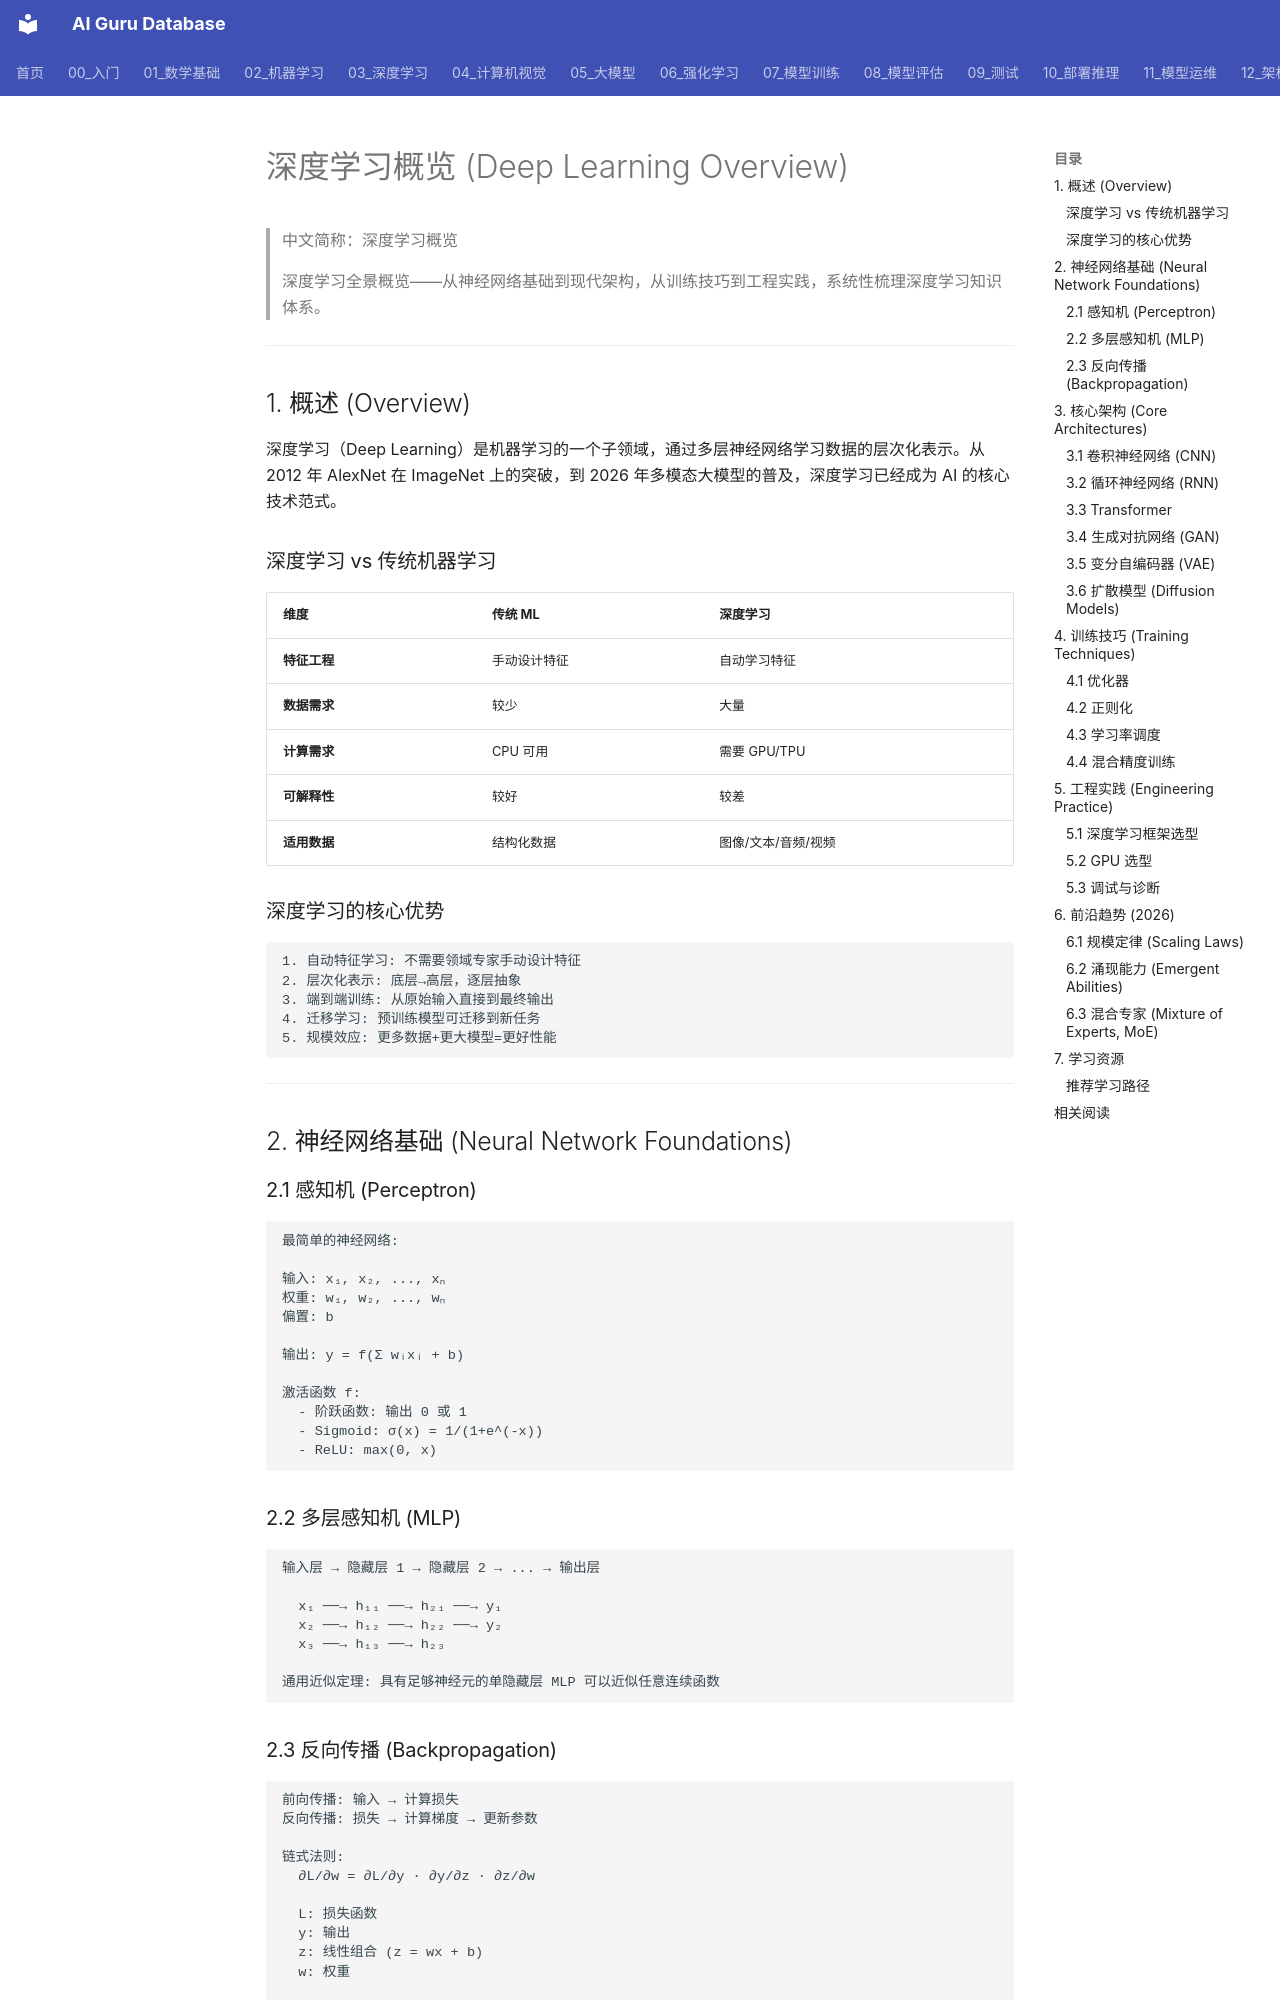

repository: ai-guru-global/ai-guru-database · page: 03_深度学习/01_深度学习基础/03_DL_概览/index.html · generator: mkdocs

---
title: "深度学习概览 (Deep Learning Overview)"
category: 03-deep-learning
tags: ["deep-learning", "neural-network", "overview", "fundamentals", "architecture"]
summary: "深度学习全景概览——从神经网络基础到现代架构，从训练技巧到工程实践，系统性梳理深度学习知识体系。"
created: 2026-07-02
updated: 2026-07-02
tier: core
aliases:
  - "Deep Learning Overview"
  - Deep_Learning_Overview
sources: []

name_zh: "深度学习概览"
---
# 深度学习概览 (Deep Learning Overview)

> 中文简称：深度学习概览

> 深度学习全景概览——从神经网络基础到现代架构，从训练技巧到工程实践，系统性梳理深度学习知识体系。

---

## 1. 概述 (Overview)

深度学习（Deep Learning）是机器学习的一个子领域，通过多层神经网络学习数据的层次化表示。从 2012 年 AlexNet 在 ImageNet 上的突破，到 2026 年多模态大模型的普及，深度学习已经成为 AI 的核心技术范式。

### 深度学习 vs 传统机器学习

| 维度 | 传统 ML | 深度学习 |
|------|---------|---------|
| **特征工程** | 手动设计特征 | 自动学习特征 |
| **数据需求** | 较少 | 大量 |
| **计算需求** | CPU 可用 | 需要 GPU/TPU |
| **可解释性** | 较好 | 较差 |
| **适用数据** | 结构化数据 | 图像/文本/音频/视频 |

### 深度学习的核心优势

```
1. 自动特征学习: 不需要领域专家手动设计特征
2. 层次化表示: 底层→高层，逐层抽象
3. 端到端训练: 从原始输入直接到最终输出
4. 迁移学习: 预训练模型可迁移到新任务
5. 规模效应: 更多数据+更大模型=更好性能
```

---

## 2. 神经网络基础 (Neural Network Foundations)

### 2.1 感知机 (Perceptron)

```
最简单的神经网络:

输入: x₁, x₂, ..., xₙ
权重: w₁, w₂, ..., wₙ
偏置: b

输出: y = f(Σ wᵢxᵢ + b)

激活函数 f:
  - 阶跃函数: 输出 0 或 1
  - Sigmoid: σ(x) = 1/(1+e^(-x))
  - ReLU: max(0, x)
```

### 2.2 多层感知机 (MLP)

```
输入层 → 隐藏层 1 → 隐藏层 2 → ... → 输出层

  x₁ ──→ h₁₁ ──→ h₂₁ ──→ y₁
  x₂ ──→ h₁₂ ──→ h₂₂ ──→ y₂
  x₃ ──→ h₁₃ ──→ h₂₃

通用近似定理: 具有足够神经元的单隐藏层 MLP 可以近似任意连续函数
```
